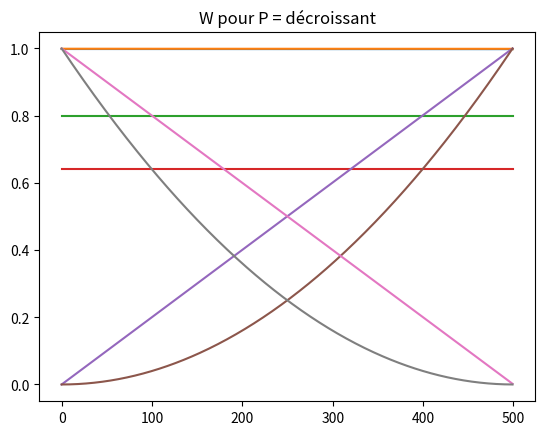

Python code for this plot:
#!/usr/bin/env python3
# -*- coding: utf-8 -*-
"""
Created on Fri Nov  6 10:07:55 2020

@author: HOAREAU.LyseMay
"""

import numpy as np
from matplotlib import pyplot as plt

T = 500
W = np.zeros((T,1))
W_T = 0.998
W[-1] = W_T
P = np.zeros((T,1))
P_real = 30000
time = np.array([i for i in range(0,T)])

"Question 1"

def wealth():
    for i in range (T-1,0,-1):
        W[i-1] = ((1 + W[i]) / 2.)**2
    return W

def price(W):
    for i in range(1,T):
        P[i-1] = (W[i] + 1)/2
    P[-1] = W[-1]
    return P

W = wealth()
P = price(W)

#W = wealth()*P_real
#P = price(W)*P_real

"Question 2"

plt.plot(time,W, label = "W")
plt.title("W ")
plt.show()
plt.plot(time,P, label = "P")
plt.title("P")
plt.show()

"Question 3"

def wealth_by_price(P):
    W = P**2 
    #j'ai isolé C(t-s+1) dans l'eq de P(t_s) et l'ai remplacé dans l'eq de C(t-s)
    return W

"P constant = 0.8"

P1 = np.array([0.8 for i in range(0,T)])
W1 = wealth_by_price(P1)


#P1 = np.array([0.8 for i in range(0,T)])*P_real
#W1 = wealth_by_price(P1)*P_real

plt.plot(time,P1, label = "P = 0.8")
plt.title("P = 0.8")
plt.show()
plt.plot(time,W1, label = "W pour P = 0.8")
plt.title("W pour P = 0.8")
plt.show()

"P croissant"

P2 = np.arange(0,1,1/(T-1))
W2 = wealth_by_price(P2)

#P2 = np.arange(0,1,1/(T-1))*P_real
#W2 = wealth_by_price(P2)*P_real

plt.plot(time,P2, label = "P = croissant")
plt.title("P = croissant")
plt.show()
plt.plot(time,W2, label = "W pour P = croissant")
plt.title("W pour P = croissant")
plt.show()

"P décroissant"

P3 = np.arange(1,0,-(1/(T)))
W3 = wealth_by_price(P3)

#P3 = np.arange(1,0,-(1/(T)))*P_real
#W3 = wealth_by_price(P3)*P_real

plt.plot(time,P3, label = "P = décroissant")
plt.title("P = décroissant")
plt.show()
plt.plot(time,W3, label = "W pour P = décroissant")
plt.title("W pour P = décroissant")
plt.show()